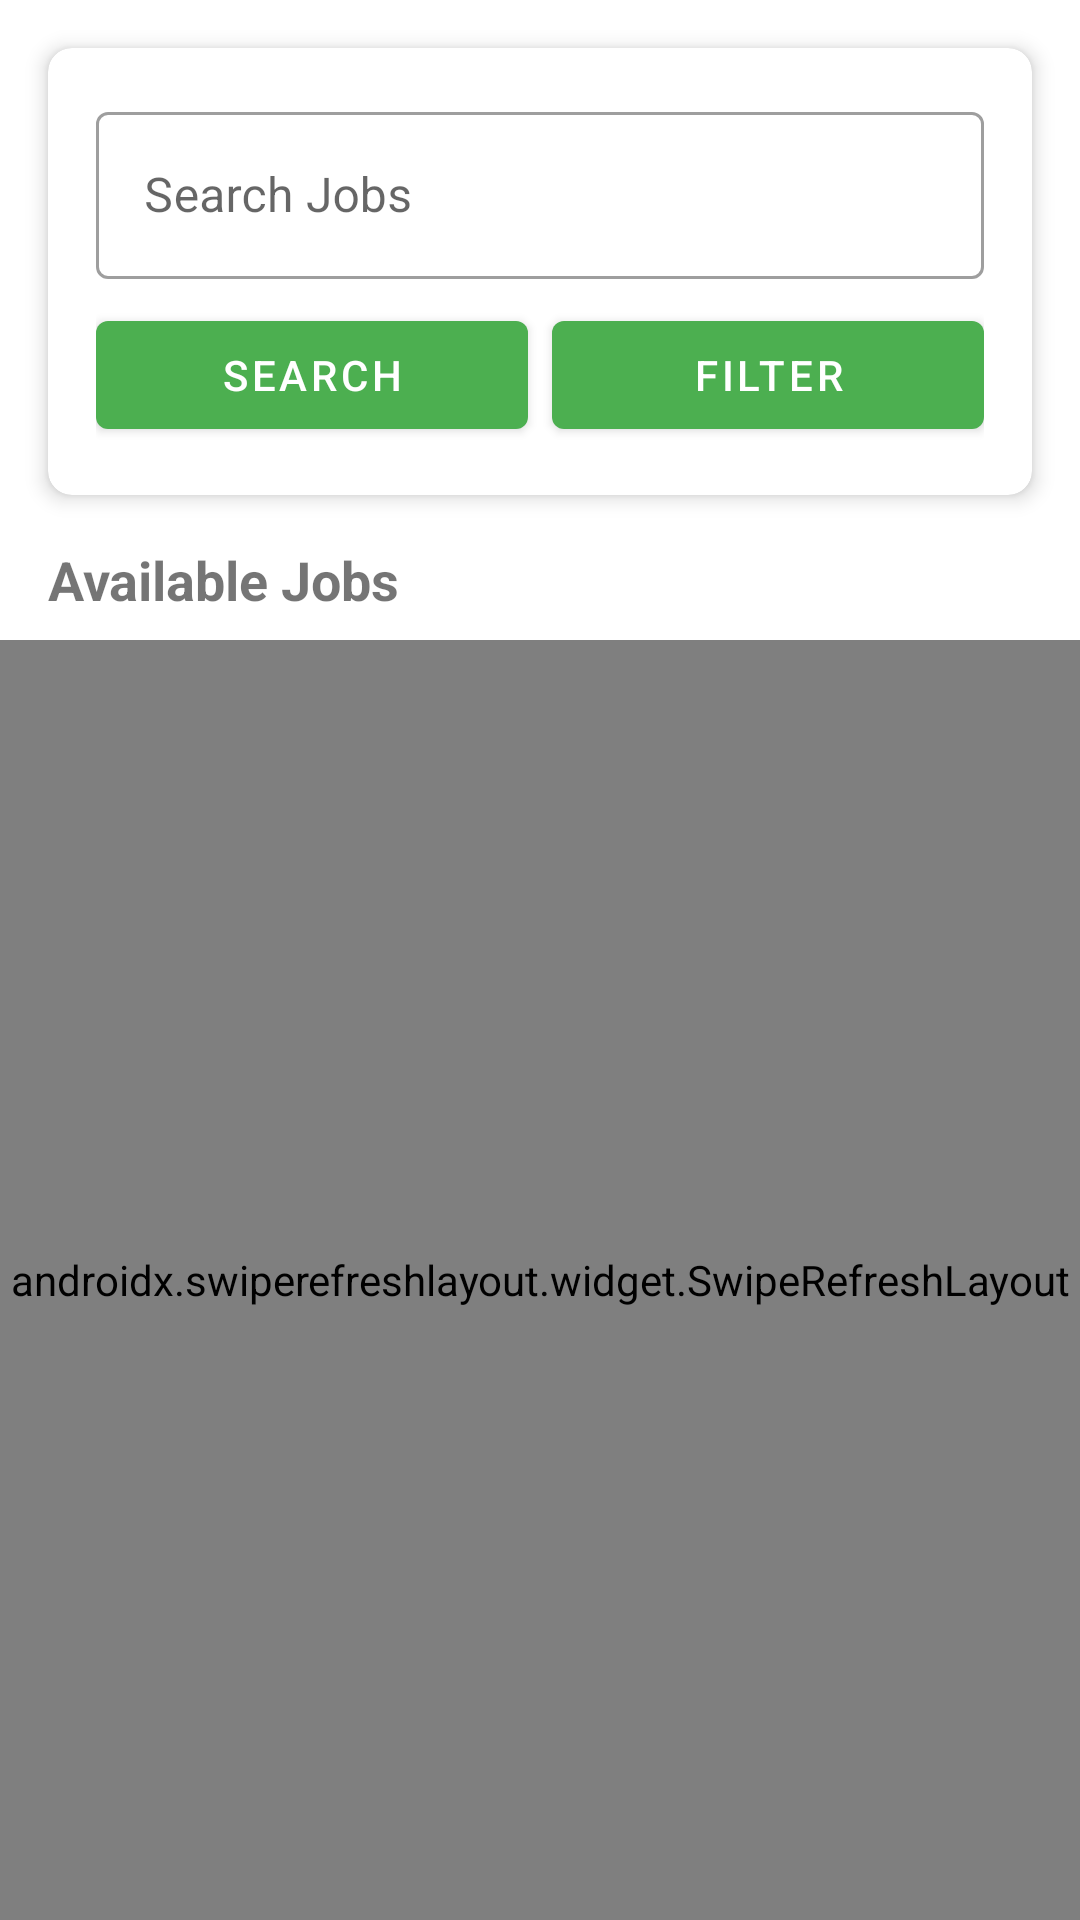

Reconstruct the res/layout file that produces this screen, plus the resources it refers to.
<!-- AndroidManifest.xml: application theme Theme.MediConnect -->
<!-- res/layout/fragment_jobs.xml -->
<?xml version="1.0" encoding="utf-8"?>
<androidx.constraintlayout.widget.ConstraintLayout xmlns:android="http://schemas.android.com/apk/res/android"
    xmlns:app="http://schemas.android.com/apk/res-auto"
    xmlns:tools="http://schemas.android.com/tools"
    android:layout_width="match_parent"
    android:layout_height="match_parent"
    tools:context=".ui.jobs.JobsFragment">

    <androidx.cardview.widget.CardView
        android:id="@+id/cardSearch"
        android:layout_width="match_parent"
        android:layout_height="wrap_content"
        android:layout_margin="16dp"
        app:cardCornerRadius="8dp"
        app:cardElevation="4dp"
        app:layout_constraintEnd_toEndOf="parent"
        app:layout_constraintStart_toStartOf="parent"
        app:layout_constraintTop_toTopOf="parent">

        <LinearLayout
            android:layout_width="match_parent"
            android:layout_height="wrap_content"
            android:orientation="vertical"
            android:padding="16dp">

            <com.google.android.material.textfield.TextInputLayout
                android:id="@+id/tilSearchJobs"
                style="@style/Widget.MaterialComponents.TextInputLayout.OutlinedBox"
                android:layout_width="match_parent"
                android:layout_height="wrap_content"
                android:hint="Search Jobs">

                <com.google.android.material.textfield.TextInputEditText
                    android:id="@+id/etSearchJobs"
                    android:layout_width="match_parent"
                    android:layout_height="wrap_content"
                    android:inputType="text" />
            </com.google.android.material.textfield.TextInputLayout>

            <LinearLayout
                android:layout_width="match_parent"
                android:layout_height="wrap_content"
                android:layout_marginTop="8dp"
                android:orientation="horizontal">

                <Button
                    android:id="@+id/btnSearch"
                    android:layout_width="0dp"
                    android:layout_height="wrap_content"
                    android:layout_marginEnd="4dp"
                    android:layout_weight="1"
                    android:text="Search" />

                <Button
                    android:id="@+id/btnFilter"
                    android:layout_width="0dp"
                    android:layout_height="wrap_content"
                    android:layout_marginStart="4dp"
                    android:layout_weight="1"
                    android:text="Filter" />
            </LinearLayout>
        </LinearLayout>
    </androidx.cardview.widget.CardView>

    <TextView
        android:id="@+id/tvJobsTitle"
        android:layout_width="wrap_content"
        android:layout_height="wrap_content"
        android:layout_marginStart="16dp"
        android:layout_marginTop="16dp"
        android:text="Available Jobs"
        android:textSize="18sp"
        android:textStyle="bold"
        app:layout_constraintStart_toStartOf="parent"
        app:layout_constraintTop_toBottomOf="@+id/cardSearch" />

    <androidx.swiperefreshlayout.widget.SwipeRefreshLayout
        android:id="@+id/swipeRefresh"
        android:layout_width="match_parent"
        android:layout_height="0dp"
        android:layout_marginTop="8dp"
        app:layout_constraintBottom_toBottomOf="parent"
        app:layout_constraintEnd_toEndOf="parent"
        app:layout_constraintStart_toStartOf="parent"
        app:layout_constraintTop_toBottomOf="@+id/tvJobsTitle">

        <androidx.recyclerview.widget.RecyclerView
            android:id="@+id/rvJobs"
            android:layout_width="match_parent"
            android:layout_height="match_parent" />
    </androidx.swiperefreshlayout.widget.SwipeRefreshLayout>

    <ProgressBar
        android:id="@+id/progressBar"
        android:layout_width="wrap_content"
        android:layout_height="wrap_content"
        android:visibility="gone"
        app:layout_constraintBottom_toBottomOf="parent"
        app:layout_constraintEnd_toEndOf="parent"
        app:layout_constraintStart_toStartOf="parent"
        app:layout_constraintTop_toTopOf="parent" />

    <TextView
        android:id="@+id/tvNoJobs"
        android:layout_width="wrap_content"
        android:layout_height="wrap_content"
        android:text="No jobs found"
        android:textSize="16sp"
        android:visibility="gone"
        app:layout_constraintBottom_toBottomOf="parent"
        app:layout_constraintEnd_toEndOf="parent"
        app:layout_constraintStart_toStartOf="parent"
        app:layout_constraintTop_toTopOf="parent" />

</androidx.constraintlayout.widget.ConstraintLayout>
<!-- resources referenced by this layout -->
<resources>
  <style name="Theme.MediConnect" parent="Theme.MaterialComponents.Light.DarkActionBar">
          <item name="colorPrimary">@color/primary</item>
          <item name="colorPrimaryDark">@color/primary_dark</item>
          <item name="colorAccent">@color/accent</item>
      </style>
  <color name="primary">#4CAF50</color>
  <color name="primary_dark">#388E3C</color>
  <color name="accent">#03A9F4</color>
</resources>
